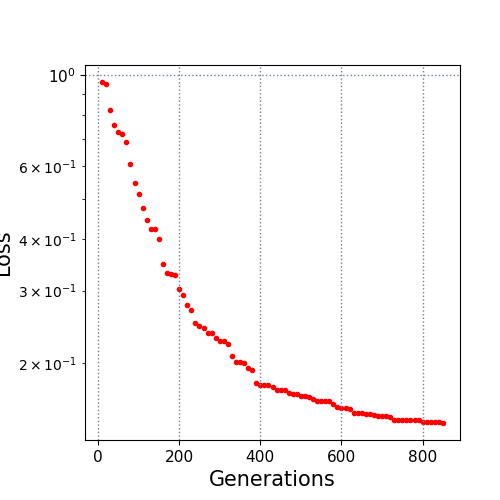

Data behind this chart, as committed beside it:
10.0, 0.96086
20.0, 0.9507
30.0, 0.8215
40.0, 0.7559
50.0, 0.7286
60.0, 0.7205
70.0, 0.6871
80.0, 0.6094
90.0, 0.5471
100.0, 0.5139
110.0, 0.475
120.0, 0.4438
130.0, 0.423
140.0, 0.4221
150.0, 0.4003
160.0, 0.3484
170.0, 0.3305
180.0, 0.3298
190.0, 0.3273
200.0, 0.3031
210.0, 0.2931
220.0, 0.276
230.0, 0.2691
240.0, 0.2506
250.0, 0.2464
260.0, 0.2435
270.0, 0.2364
280.0, 0.2364
290.0, 0.2298
300.0, 0.2258
310.0, 0.2258
320.0, 0.2224
330.0, 0.2081
340.0, 0.2012
350.0, 0.2011
360.0, 0.2002
370.0, 0.1947
380.0, 0.1928
390.0, 0.1793
400.0, 0.1774
410.0, 0.1774
420.0, 0.1774
430.0, 0.175
440.0, 0.1726
450.0, 0.1726
460.0, 0.1726
470.0, 0.1691
480.0, 0.1684
490.0, 0.1684
500.0, 0.1669
510.0, 0.1663
520.0, 0.1658
530.0, 0.1642
540.0, 0.1619
550.0, 0.1619
560.0, 0.1619
570.0, 0.1619
580.0, 0.159
590.0, 0.1563
600.0, 0.156
610.0, 0.156
... 24 more rows
